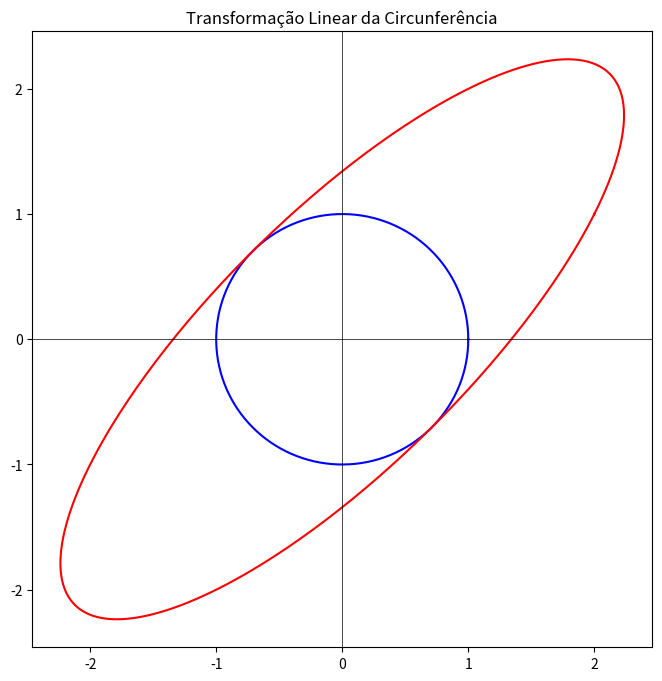

Recreate this plot in Python.
import numpy as np
import matplotlib.pyplot as plt

# Discretização dos pontos de C
t = np.linspace(0, 2*np.pi, 400)       # 400 valores de ângulos entre 0 e 2 pi
C = np.vstack((np.cos(t), np.sin(t)))  # calcula pontos (x,y) na circunferência e tranforma em uma matriz

# Matriz da transformação linear
A = np.array([[2, 1],
              [1, 2]])

# Aplica a transformação linear
C_transf = A @ C

# Plot
plt.figure(figsize=(8,8))
plt.plot(C[0, :], C[1, :], 'b')                 # círculo
plt.plot(C_transf[0, :], C_transf[1, :], 'r')   # círculo após tranformação

# Eixos
plt.axhline(0, color='black', linewidth=0.5)
plt.axvline(0, color='black', linewidth=0.5)

plt.title("Transformação Linear da Circunferência")
plt.show()
